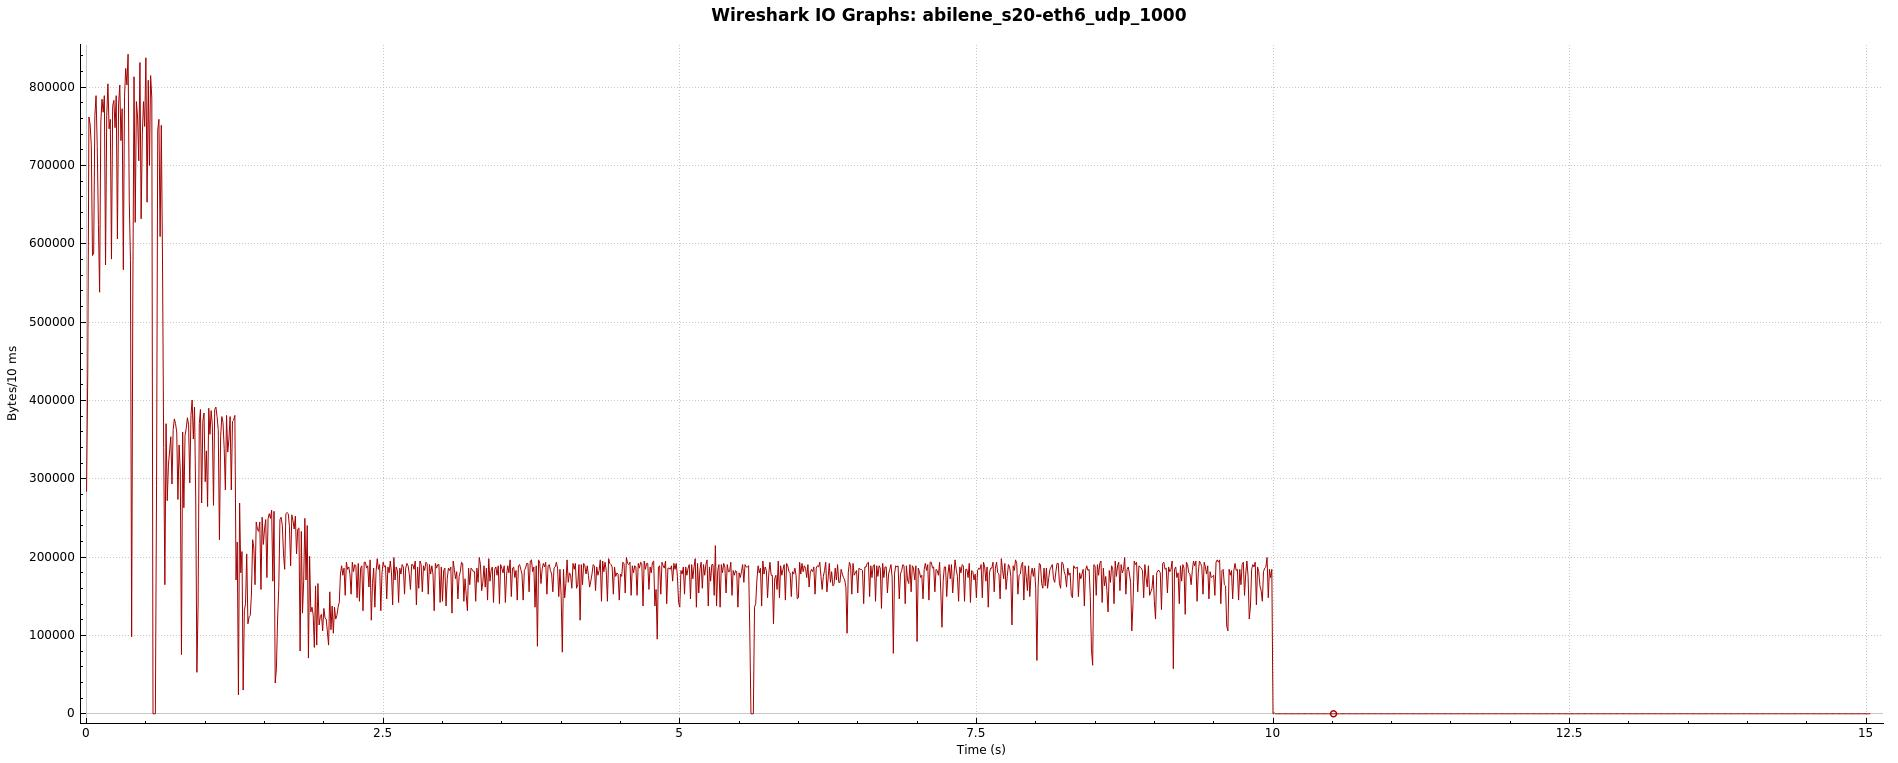

The data file committed next to this chart (first rows):
Interval start, All packets
0, 284256
0.01, 433944
0.02, 762048
0.03, 752976
0.04, 725760
0.05, 585144
0.06, 588168
0.07, 763560
0.08, 789264
0.09, 724248
0.1, 624456
0.11, 538272
0.12, 754488
0.13, 784728
0.14, 768096
0.15, 789264
0.16, 573048
0.17, 763560
0.18, 804384
0.19, 746928
0.2, 759024
0.21, 580608
0.22, 775656
0.23, 783216
0.24, 748440
0.25, 789264
0.26, 606312
0.27, 778680
0.28, 802872
0.29, 731808
0.3, 772632
0.31, 567000
0.32, 787752
0.33, 824040
0.34, 802872
0.35, 842184
0.36, 654696
0.37, 579096
0.38, 98280
0.39, 538272
0.4, 813456
0.41, 627480
0.42, 781704
0.43, 762048
0.44, 706104
0.45, 831600
0.46, 632016
0.47, 739368
0.48, 781704
0.49, 749952
0.5, 837648
0.51, 653184
0.52, 808920
0.53, 700056
0.54, 814968
0.55, 786240
0.56, 0
0.57, 0
0.58, 0
0.59, 291816
... 1,444 more rows
